8-way image classification set "data" from GitHub (zcsd/Multi_Classifier); label vocabulary: counter reinforcement, heel counter, heel cap, heel lining, lining, sockliner, sole, vamp.

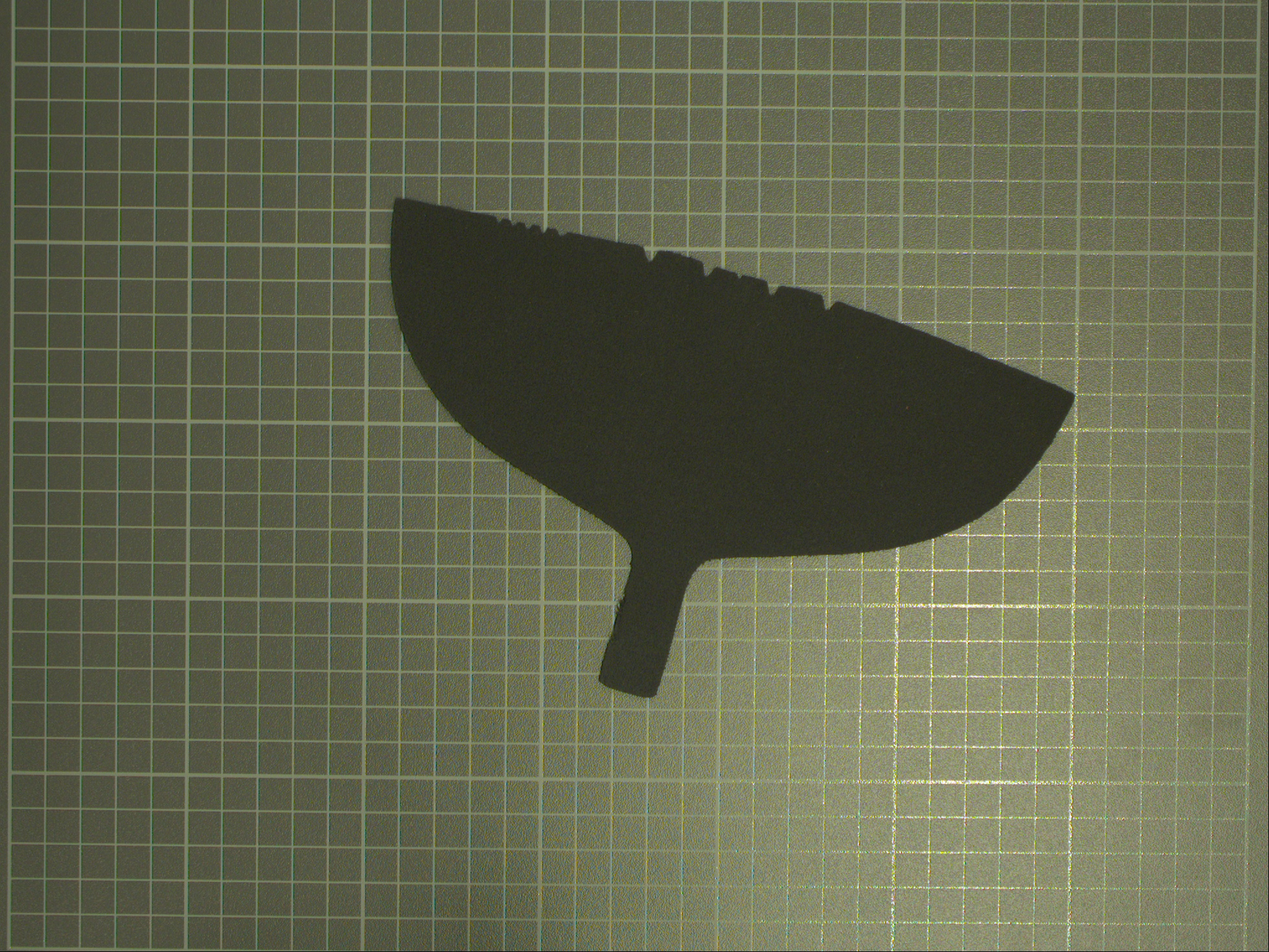
Label: heel lining

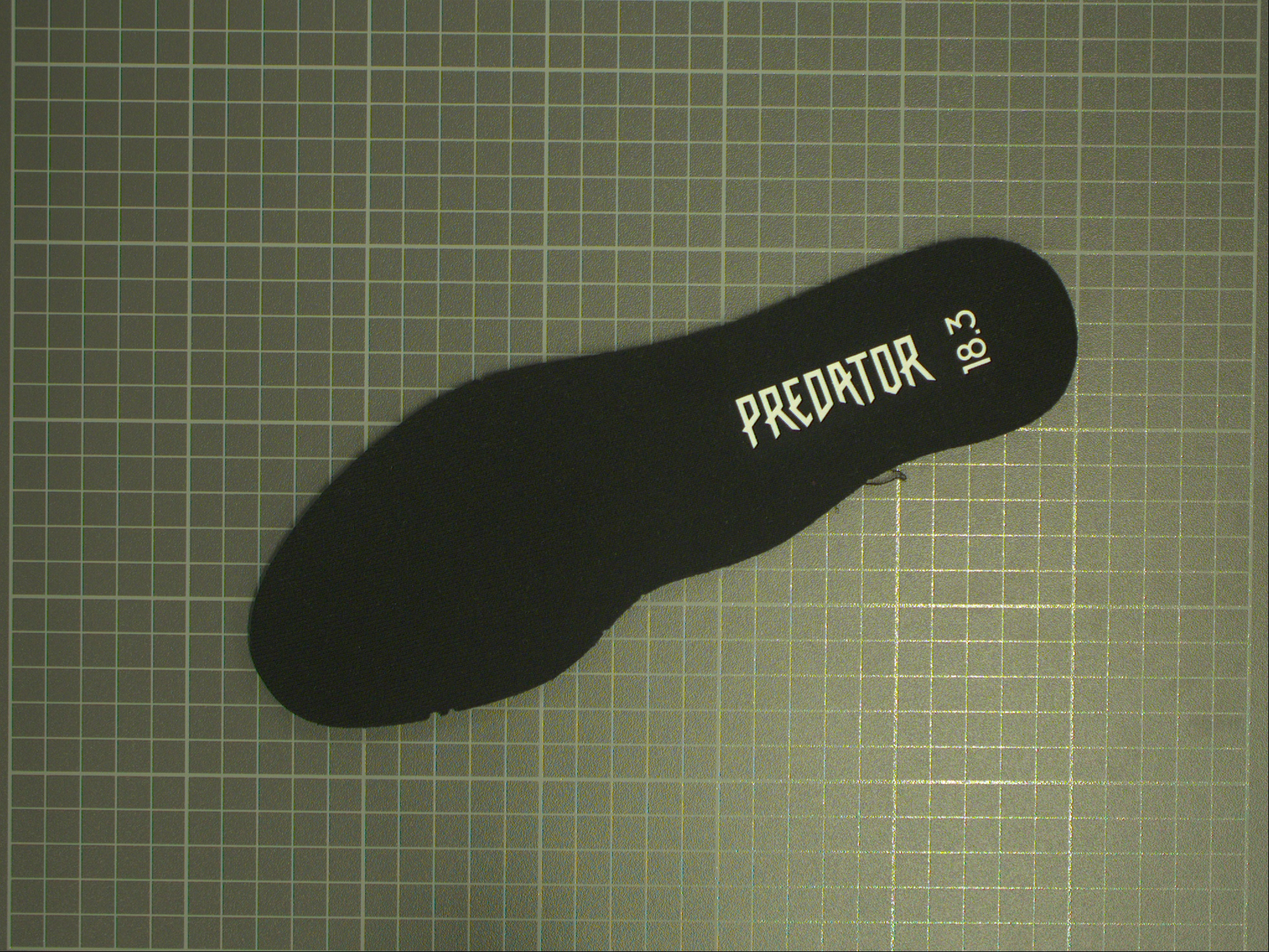
Label: sockliner

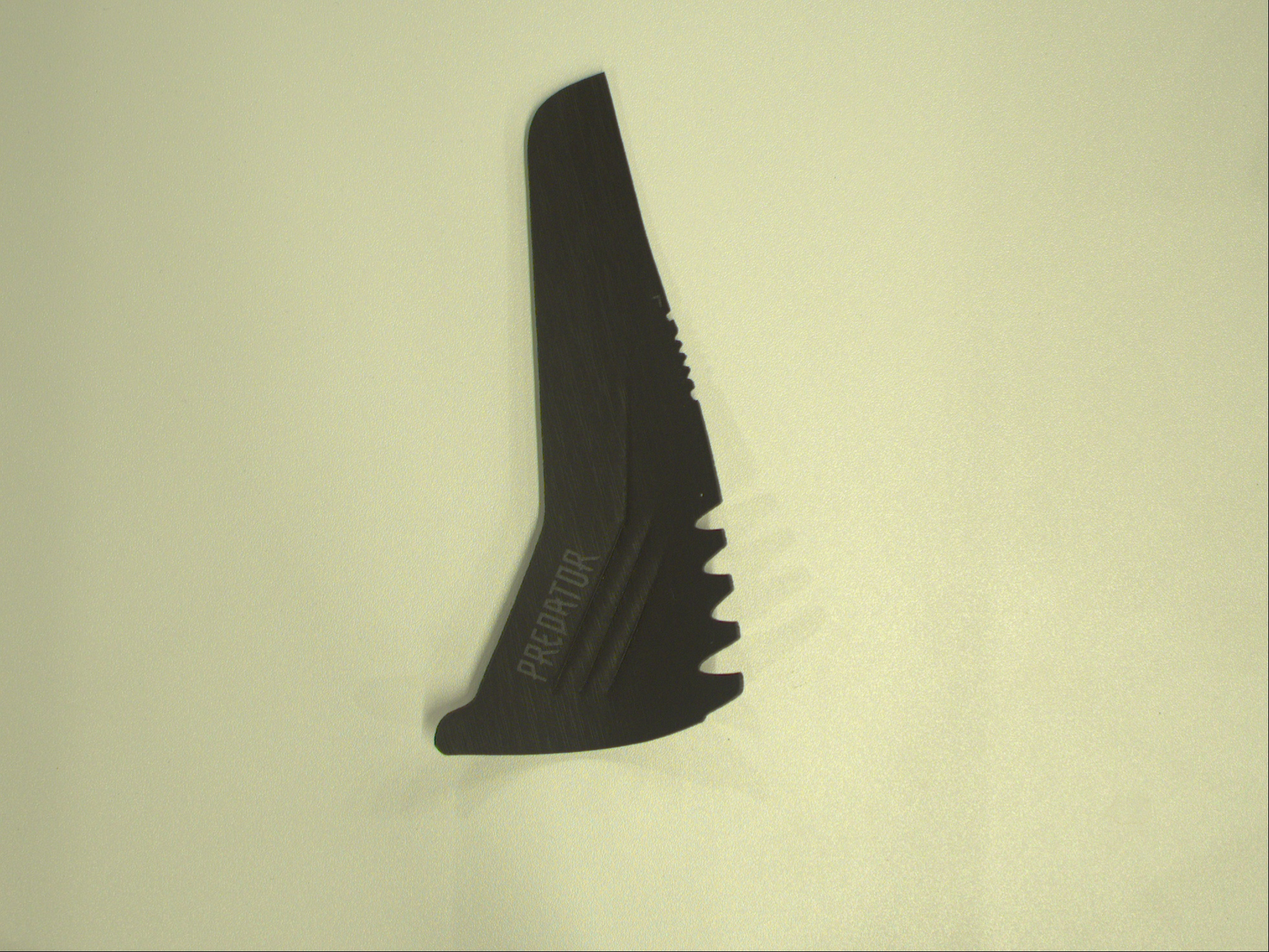
Label: heel counter

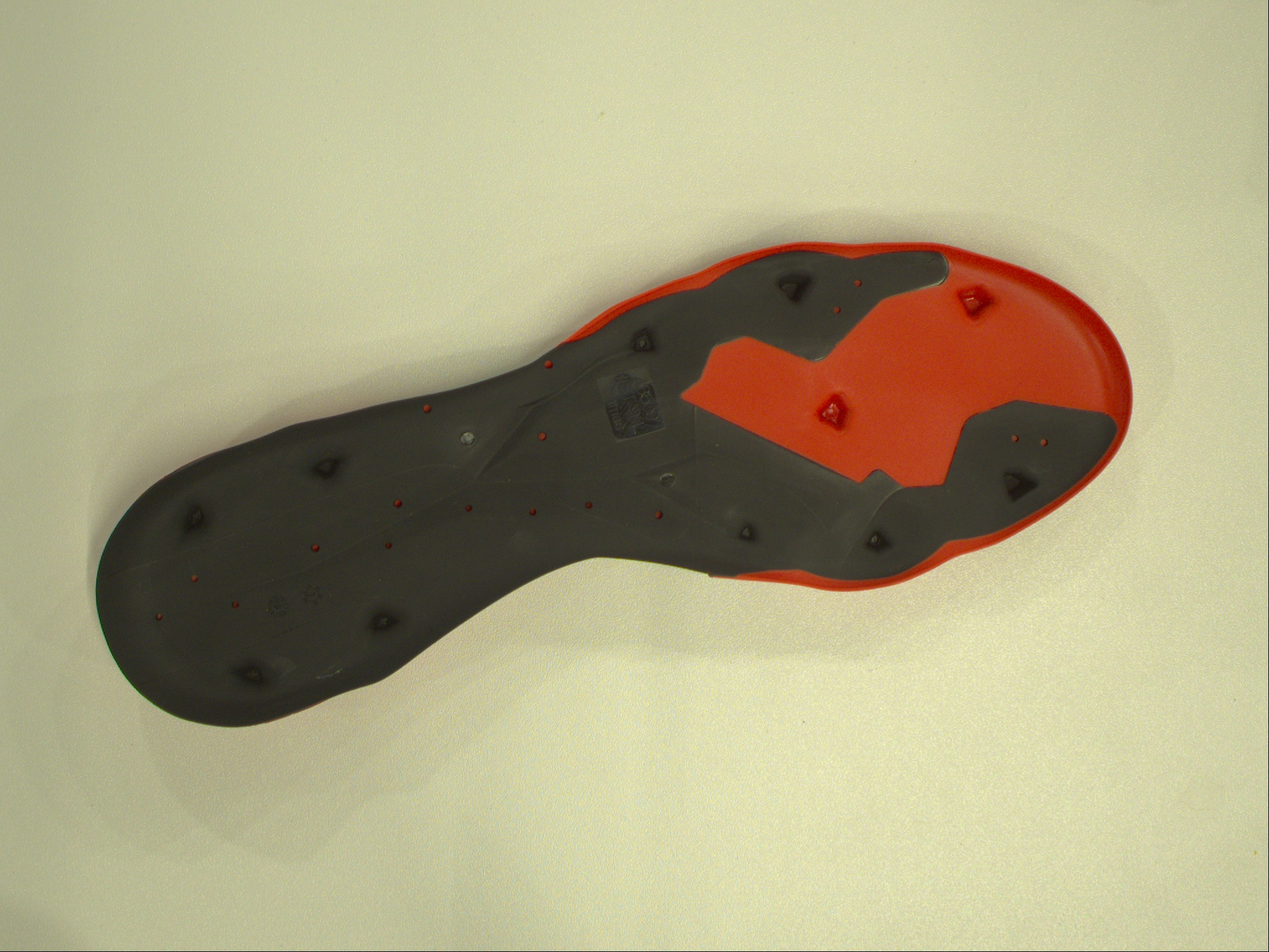
Label: sole

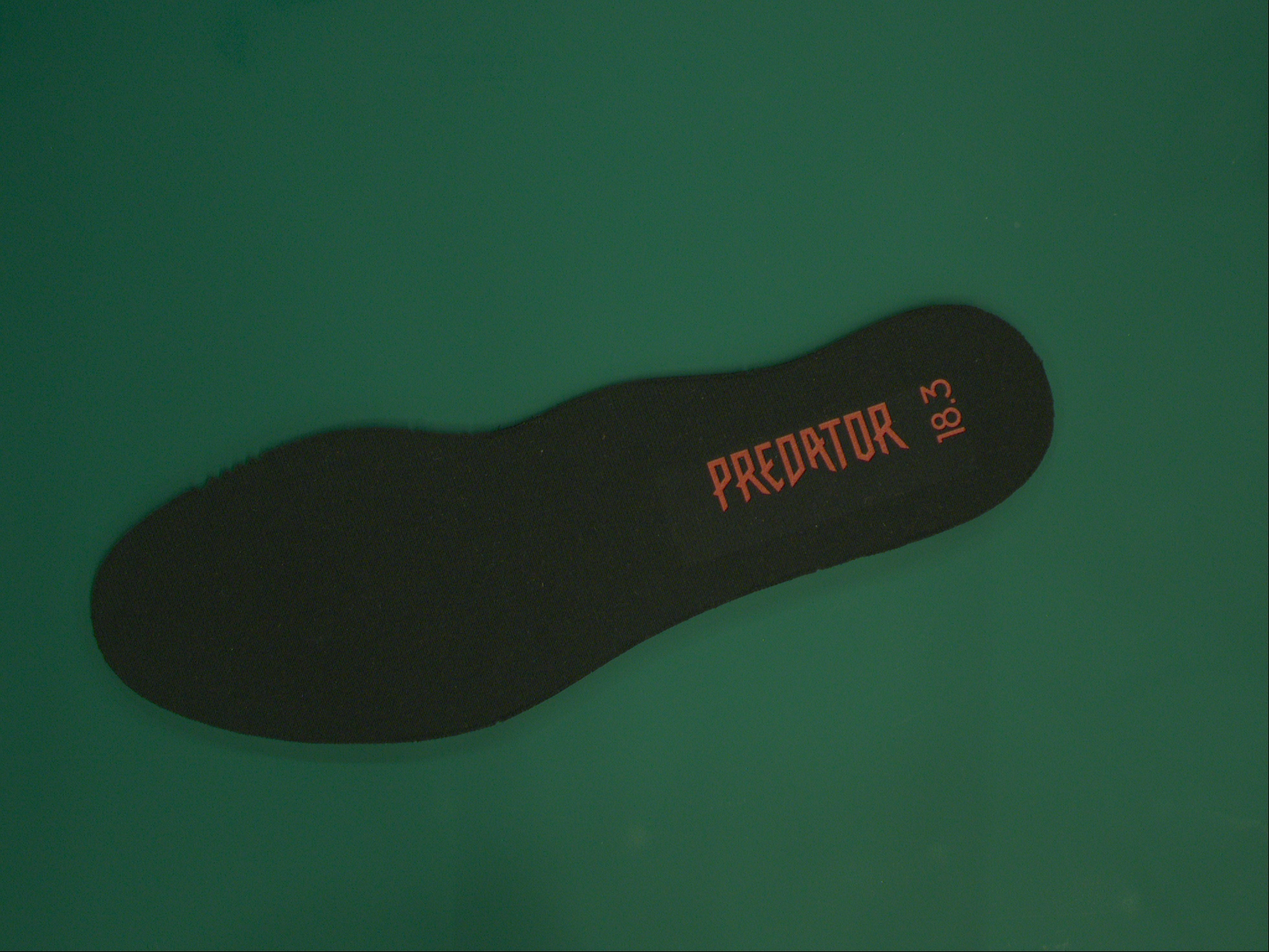
Label: lining

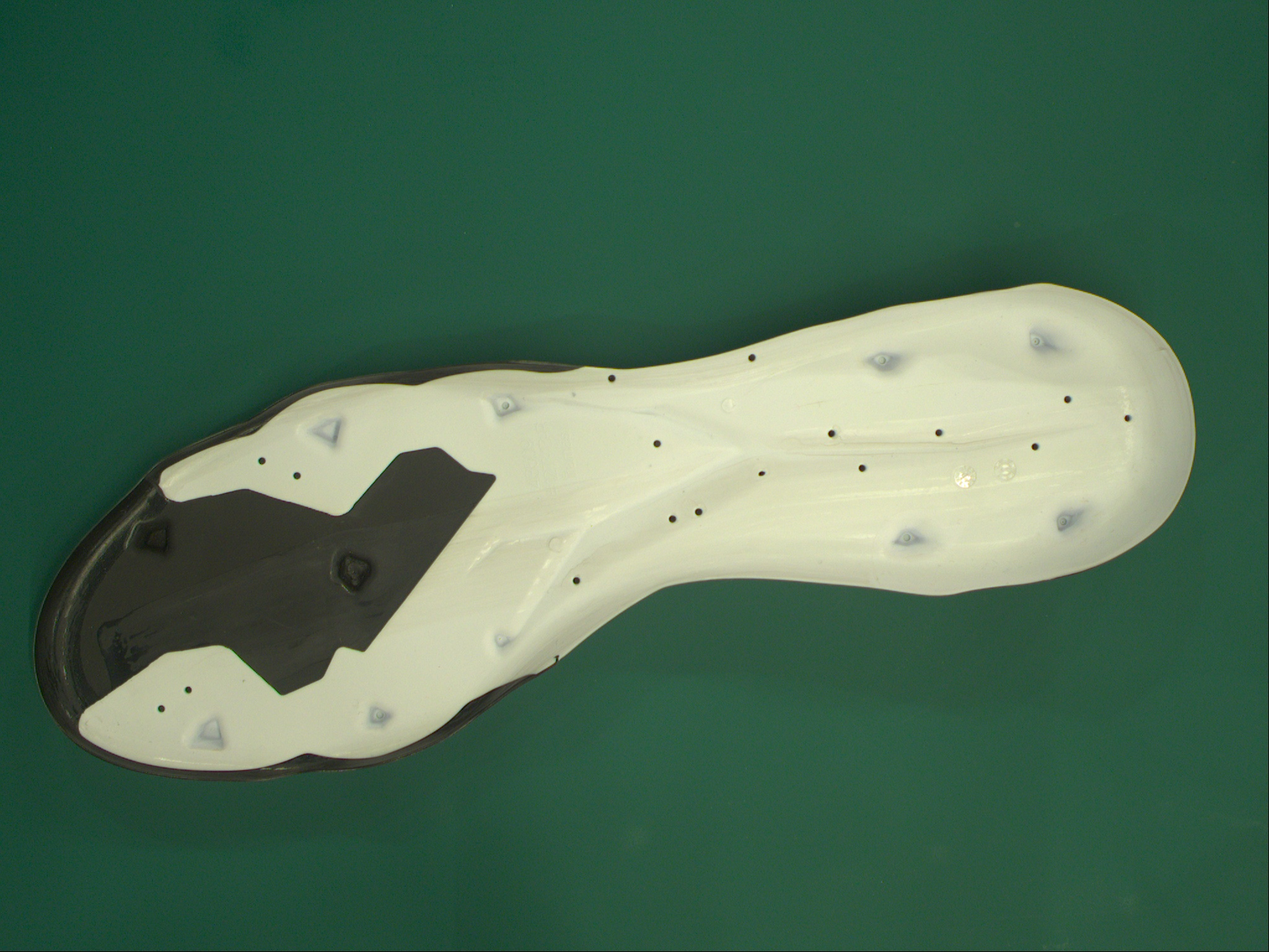
Label: sole
